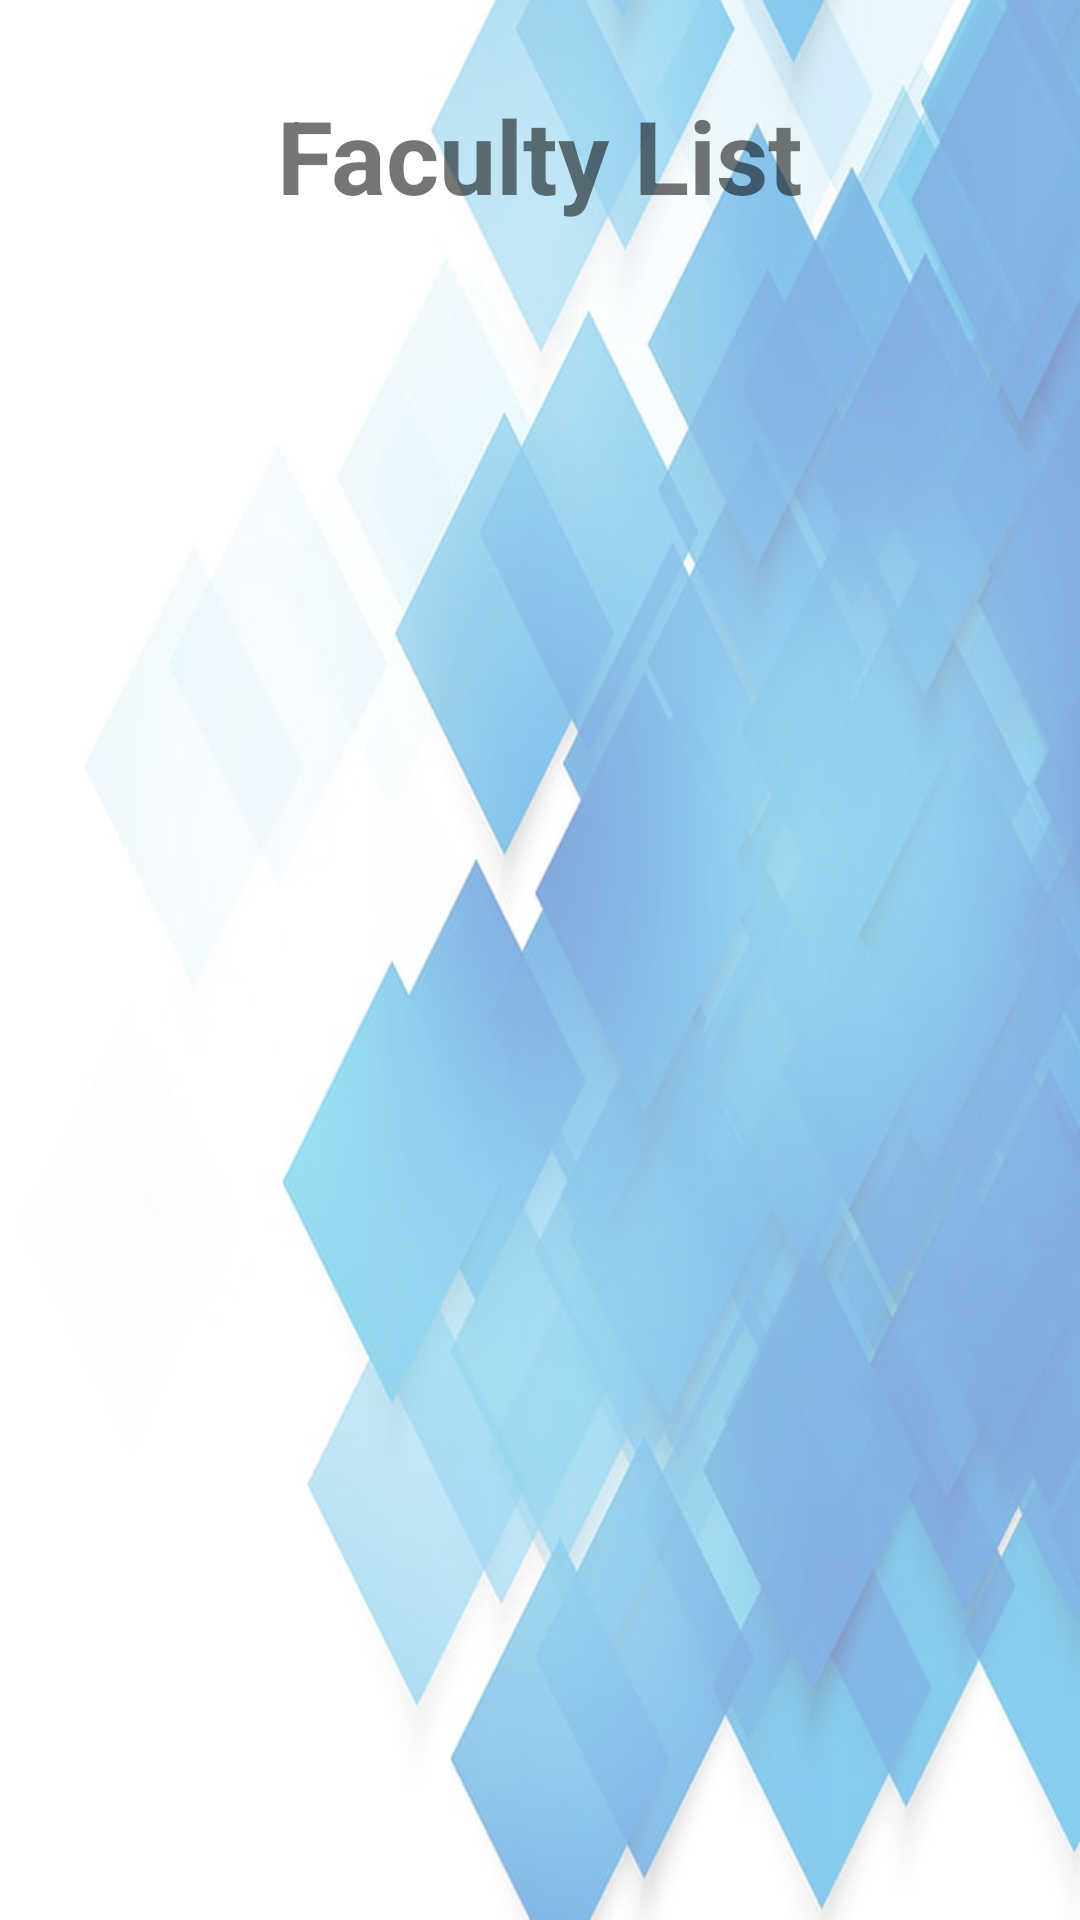

Layout XML and referenced resources for this Android screen:
<!-- AndroidManifest.xml: application theme Theme.Ncca -->
<!-- res/layout/activity_view_fac.xml -->
<?xml version="1.0" encoding="utf-8"?>
<androidx.constraintlayout.widget.ConstraintLayout xmlns:android="http://schemas.android.com/apk/res/android"
    xmlns:app="http://schemas.android.com/apk/res-auto"
    xmlns:tools="http://schemas.android.com/tools"
    android:layout_width="match_parent"
    android:layout_height="match_parent"
    android:background="@drawable/opac"
    tools:context=".ViewFac">

    <TextView
        android:id="@+id/vf"
        android:layout_width="332dp"
        android:layout_height="62dp"
        android:text="Faculty List"
        android:textAlignment="center"
        android:textColorLink="#100E0E"
        android:textSize="34sp"
        android:textStyle="bold"
        app:layout_constraintBottom_toBottomOf="parent"
        app:layout_constraintEnd_toEndOf="parent"
        app:layout_constraintStart_toStartOf="parent"
        app:layout_constraintTop_toTopOf="parent"
        app:layout_constraintVertical_bias="0.05" />

    <ListView
        android:id="@+id/lv"
        android:layout_width="377dp"
        android:layout_height="606dp"
        app:layout_constraintBottom_toBottomOf="parent"
        app:layout_constraintEnd_toEndOf="parent"
        app:layout_constraintStart_toStartOf="parent"
        app:layout_constraintTop_toTopOf="parent"
        app:layout_constraintVertical_bias="0.901" />


</androidx.constraintlayout.widget.ConstraintLayout>
<!-- resources referenced by this layout -->
<resources>
  <!-- drawable opac: png bitmap (drawable, 340331 bytes) -->
  <style name="Theme.Ncca" parent="Theme.MaterialComponents.DayNight.DarkActionBar">
          
          <item name="colorPrimary">@color/purple_500</item>
          <item name="colorPrimaryVariant">@color/purple_700</item>
          <item name="colorOnPrimary">@color/white</item>
          
          <item name="colorSecondary">@color/teal_200</item>
          <item name="colorSecondaryVariant">@color/teal_700</item>
          <item name="colorOnSecondary">@color/black</item>
          
          <item name="android:statusBarColor">?attr/colorPrimaryVariant</item>
          
      </style>
  <!-- not gathered from this repository: default colours our renderer supplied (Android Studio template values) -->
  <color name="purple_500">#FF6200EE</color>
  <color name="purple_700">#FF3700B3</color>
  <color name="teal_200">#FF03DAC5</color>
  <color name="teal_700">#FF018786</color>
  <color name="black">#FF000000</color>
  <color name="white">#FFFFFFFF</color>
</resources>
